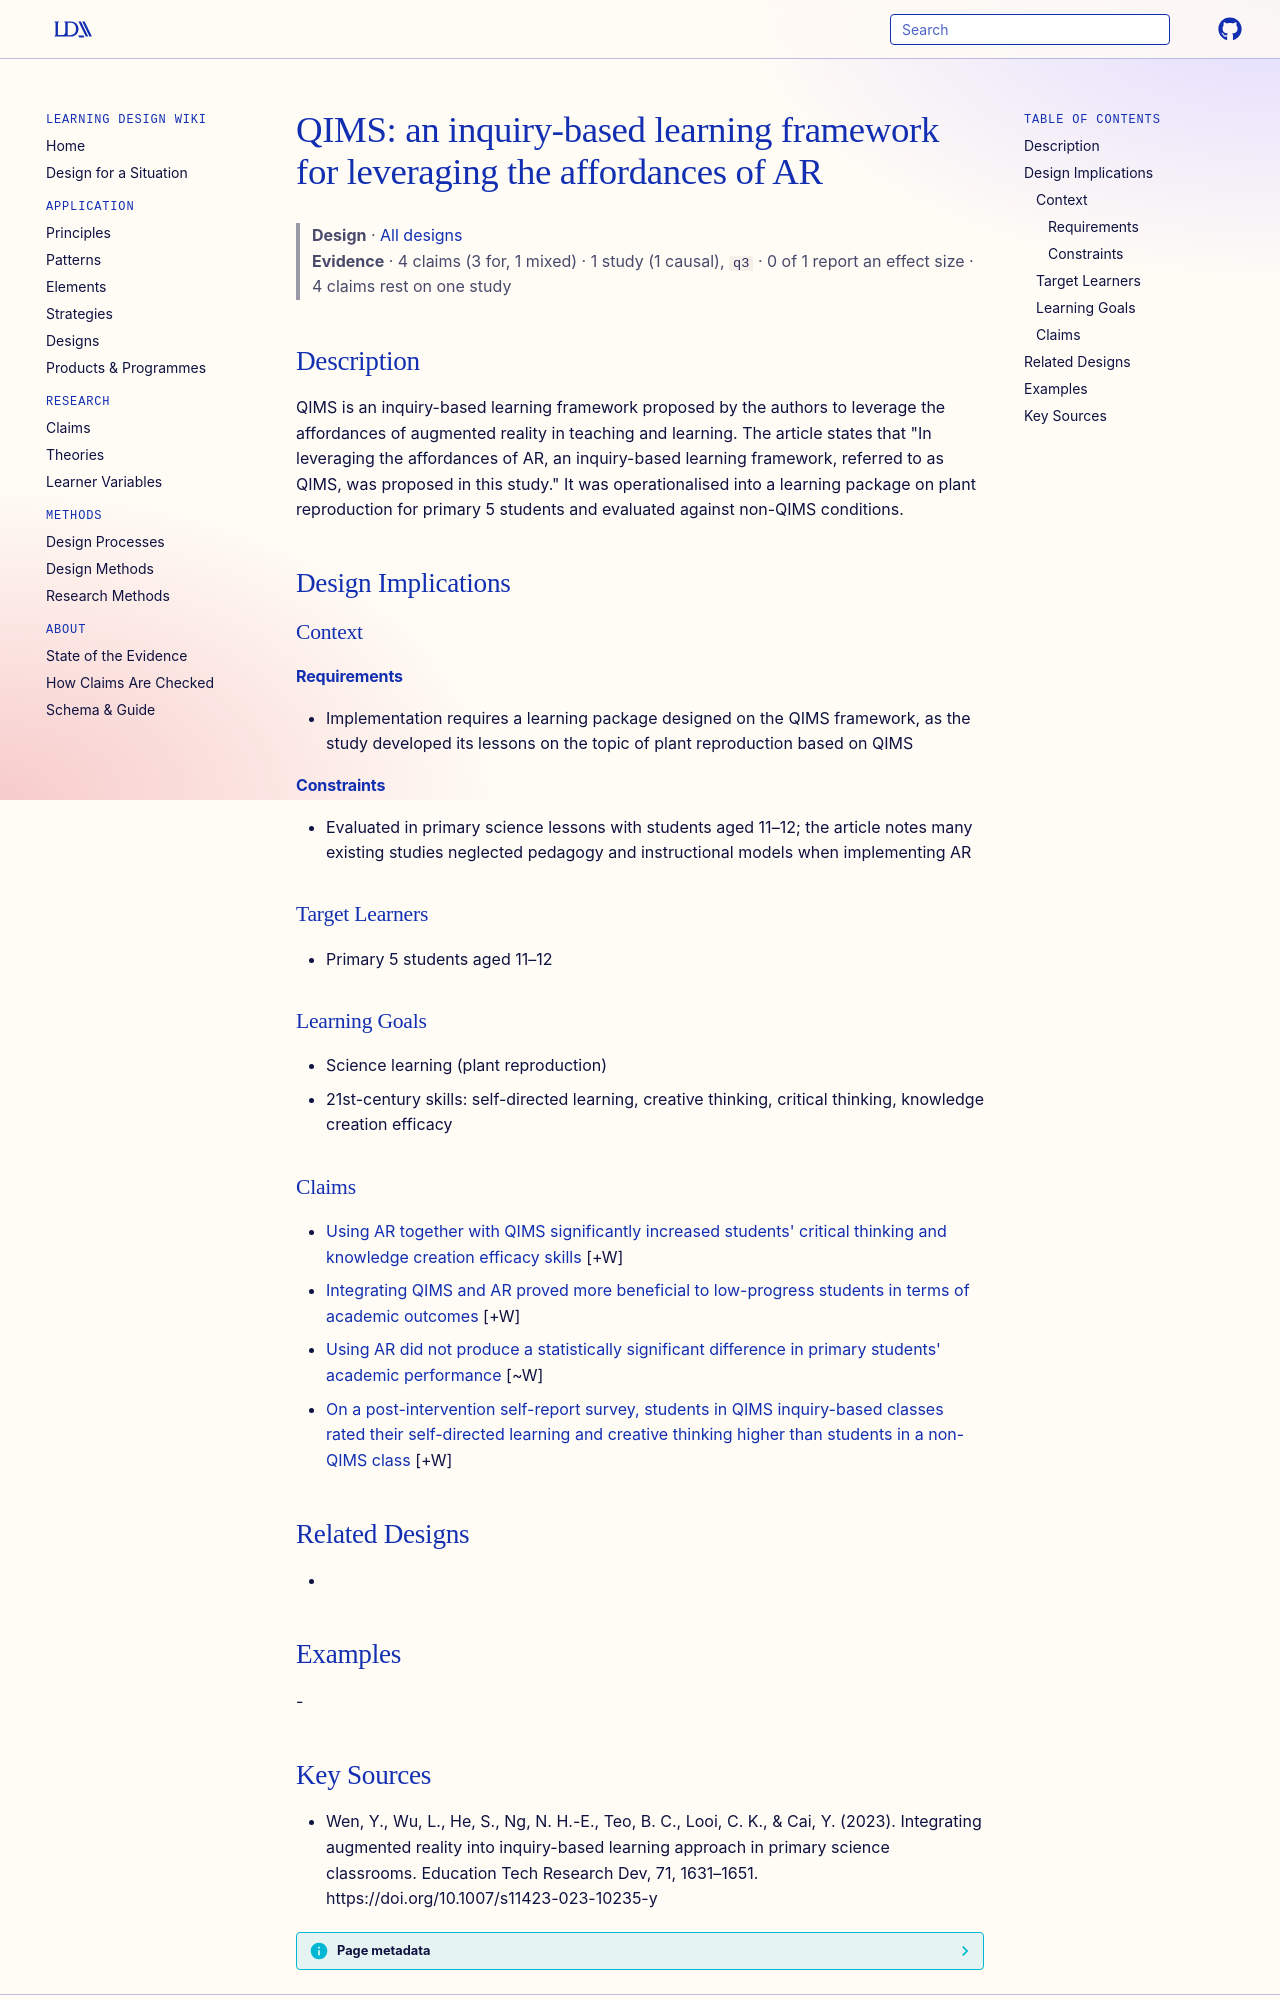

repository: Learning-Design-Alliance/learning-wiki · page: designs/qims-inquiry-based-framework-ar/index.html · generator: mkdocs

---
type: design
id: qims-inquiry-based-framework-ar
title: "QIMS: an inquiry-based learning framework for leveraging the affordances of AR"
description: QIMS is an inquiry-based learning framework proposed by the authors to leverage the affordances of augmented reality in teaching and learning.
status: review
generated:
  by: "process:settle-candidates"
  at: 2026-10-29
sources:
  - id: wen-2023
    resource: "https://doi.org/10.1007/s11423-023-10235-y"
    title: "Wen, Y., Wu, L., He, S., Ng, N. H.-E., Teo, B. C., Looi, C. K., & Cai, Y. (2023). Integrating augmented reality into inquiry-based learning approach in primary science classrooms. Education Tech Research Dev, 71, 1631–1651. https://doi.org/10.1007/s11423-023-10235-y"
    author: "Wen, Y., Wu, L., He, S., Ng, N. H.-E., Teo, B. C., Looi, C. K., & Cai, Y"
---

# QIMS: an inquiry-based learning framework for leveraging the affordances of AR

> **Design** · [All designs](index.md)
> **Evidence** · 4 claims (3 for, 1 mixed) · 1 study (1 causal), `q3` · 0 of 1 report an effect size · 4 claims rest on one study

## Description
QIMS is an inquiry-based learning framework proposed by the authors to leverage the affordances of augmented reality in teaching and learning. The article states that "In leveraging the affordances of AR, an inquiry-based learning framework, referred to as QIMS, was proposed in this study." It was operationalised into a learning package on plant reproduction for primary 5 students and evaluated against non-QIMS conditions.

## Design Implications

### Context
#### Requirements
- Implementation requires a learning package designed on the QIMS framework, as the study developed its lessons on the topic of plant reproduction based on QIMS
#### Constraints
- Evaluated in primary science lessons with students aged 11–12; the article notes many existing studies neglected pedagogy and instructional models when implementing AR

### Target Learners
- Primary 5 students aged 11–12

### Learning Goals
- Science learning (plant reproduction)
- 21st-century skills: self-directed learning, creative thinking, critical thinking, knowledge creation efficacy

### Claims

- [Using AR together with QIMS significantly increased students' critical thinking and knowledge creation efficacy skills](../claims/ar-qims-increase-critical-thinking-knowledge-creation-efficacy.md) [+W]
- [Integrating QIMS and AR proved more beneficial to low-progress students in terms of academic outcomes](../claims/qims-ar-more-beneficial-low-progress-students.md) [+W]
- [Using AR did not produce a statistically significant difference in primary students' academic performance](../claims/ar-no-significant-academic-performance-difference.md) [~W]
- [On a post-intervention self-report survey, students in QIMS inquiry-based classes rated their self-directed learning and creative thinking higher than students in a non-QIMS class](../claims/qims-lessons-increase-self-directed-learning-creative-thinking.md) [+W]

## Related Designs
- 

## Examples
-
